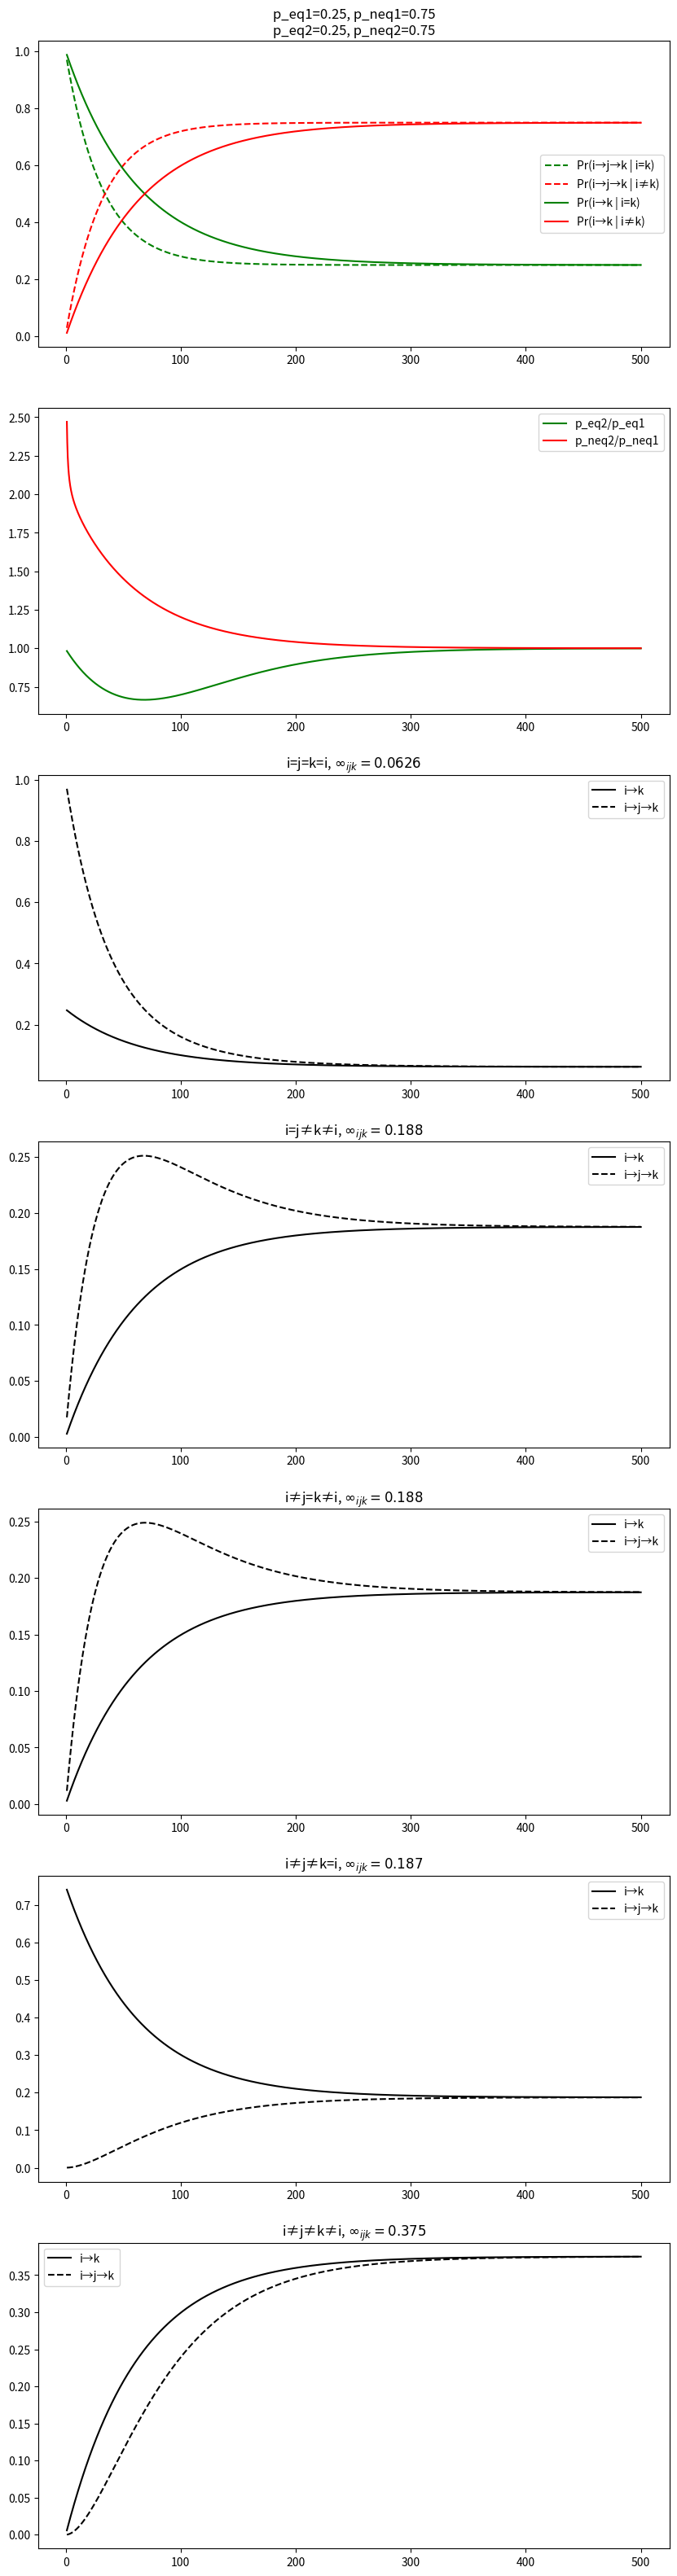

The script that saved this image:
import numpy as np
import matplotlib.pyplot as plt
from numpy.typing import NDArray

a = 0.002
def g(t):
    return np.exp(-4 * a * t)


def main2():
    def p0(i, j):
        if i == j: return lambda t: 1/4 * (1 + 3 * g(t))
        else: return lambda t: 1/4 * (1 - g(t))

    def pik(i, k):
        f = p0(i, k)
        return lambda t: f(2 * t)

    def pijk(i, j, k):
        pij = p0(i, j)
        pjk = p0(j, k)

        return lambda t: pij(2 * t) * pjk(2 * t + 1)

    elems = list("ACTG")
    space = [(i, j, k) for i in elems for j in elems for k in elems]
    
    fs = [(pik(i, k), pijk(i, j, k)) for i, j, k in space]
    def y(t):
        return sum(ijk(t) / ik(t) for ik, ijk in fs) / len(fs)

    t = np.linspace(1, 500, 10000) 

    args = list(zip([(1, .25), (3, .75), (3, .75), (3, .75), (6, 6/4)], map(tuple, ["AAA", "AAC", "ACC", "ACA", "ACT"])))
    n = len(args)
    fig, (ax0, ax1, *axs) = plt.subplots(len(args) + 2, 1, figsize=(2 * n, 8 * n))

    augmented_args = [(np.array([]), np.array([]), *a) for a in args]

    for idx, (((m, o), (i, j, k)), ax) in enumerate(zip(args, axs)):
        ax.plot(t, ys_ik := o * pik(i, k)(t), 'k-', label="i→k")
        ax.plot(t, ys_ijk := m * pijk(i, j, k)(t), 'k--', label="i→j→k")
        eq = lambda x, y: '=' if x == y else '≠' 
        ax.set(title=f"i{eq(i, j)}j{eq(j,k)}k{eq(k, i)}i, $\\infty_{{ijk}} = {ys_ijk[-1]:.03}$")
        ax.legend()

        augmented_args[idx] = (ys_ik, ys_ijk, *augmented_args[idx][2:])

    (eq_bucket_ik, eq_bucket_ijk), (neq_bucket_ik, neq_bucket_ijk) = (np.zeros_like(t), np.zeros_like(t)), (np.zeros_like(t), np.zeros_like(t))

    for ys_ik, ys_ijk, m, (i, _, k) in augmented_args:
        if i == k:
            eq_bucket_ik += ys_ik
            eq_bucket_ijk += ys_ijk
        else:
            neq_bucket_ik += ys_ik
            neq_bucket_ijk += ys_ijk

    ax0.plot(t, eq_bucket_ijk, 'g--', label='Pr(i→j→k | i=k)')
    ax0.plot(t, neq_bucket_ijk, 'r--', label="Pr(i→j→k | i≠k)")
    ax0.plot(t, eq_bucket_ik, 'g-', label='Pr(i→k | i=k)')
    ax0.plot(t, neq_bucket_ik, 'r-', label='Pr(i→k | i≠k)')
    ax0.set(title=f"p_eq1={eq_bucket_ik[-1]:.03}, p_neq1={neq_bucket_ik[-1]:.03}\np_eq2={eq_bucket_ijk[-1]:.03}, p_neq2={neq_bucket_ijk[-1]:.03}")
    ax0.legend()

    ax1.plot(t, eq_bucket_ijk / eq_bucket_ik, 'g', label="p_eq2/p_eq1")
    ax1.plot(t, neq_bucket_ijk / neq_bucket_ik, 'r', label="p_neq2/p_neq1")
    ax1.legend()
        
    fig.savefig("nsq.svg")
    fig.savefig("nsq.png")


def main():
    def y1(t):
        return (1 + 3*g(2*t)) * (1 + 3*g(2*t+1)) - 4 - 12*g(2*t)
    def y2(t):
        return (1 + 3*g(2*t)) * (1 - g(2 * t + 1)) - 4 + 4*g(2*t)
    def y3(t):
        return (1 - g(2*t)) * (1 + 3*g(2*t + 1)) - 4 + 4*g(2*t)
    def y4(t):
        return (1 - g(2*t)) * (1 - g(2*t+1)) - 4 - 12*g(2*t)
    def y5(t):
        return (1 - g(2*t)) * (1 - g(2*t+1)) - 4 + 4 * g(2*t)

    t = np.linspace(0, 500, 10000)
    Ey = 1/16 * (y1(t) + 3 * (y2(t) + y3(t) + y4(t)) + 6*y5(t))

    plt.plot(t, Ey)
    plt.show()

if __name__ == '__main__':
    main2()

